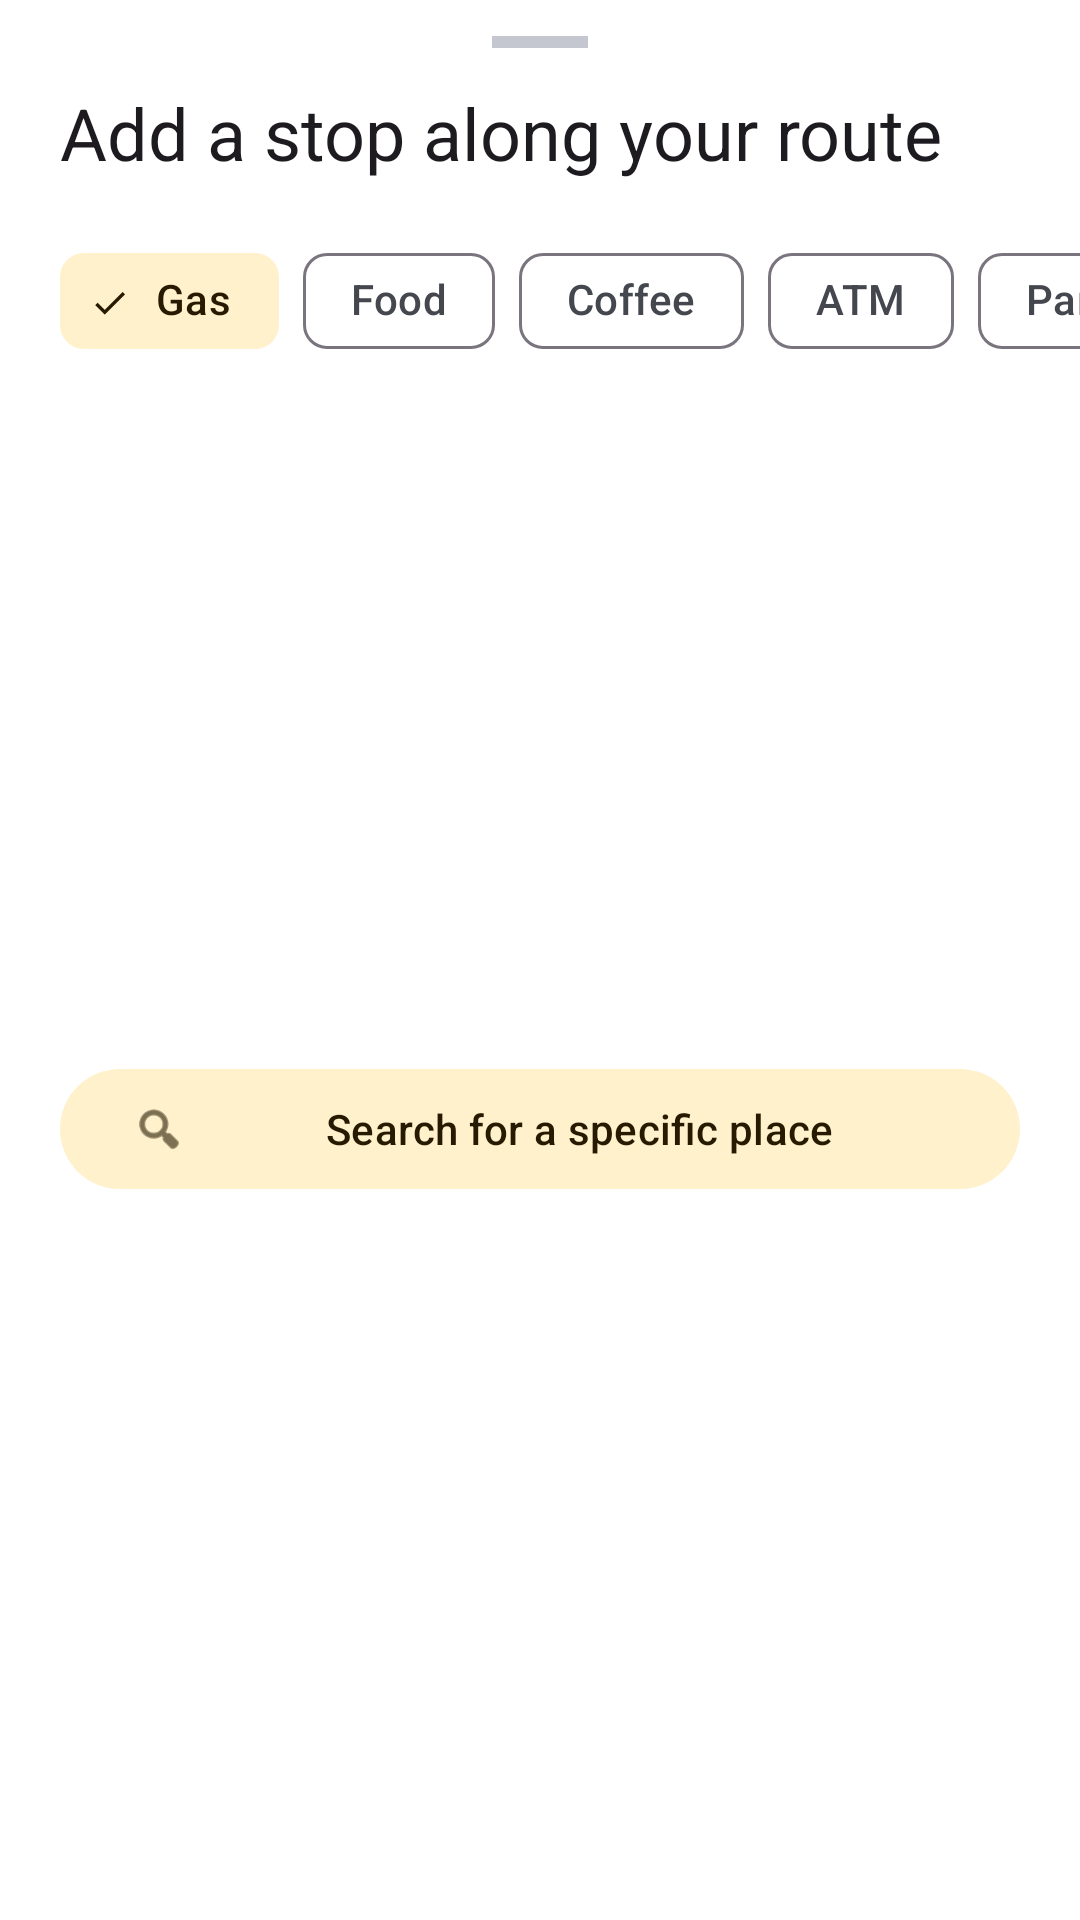

Here is an Android app screen rendered from its layout file. Give the layout XML and the strings, colors and styles it references.
<!-- AndroidManifest.xml: application theme Theme.ROUTEWISE -->
<!-- res/layout/dialog_add_stop_suggestions.xml -->
<?xml version="1.0" encoding="utf-8"?>
<LinearLayout xmlns:android="http://schemas.android.com/apk/res/android"
    xmlns:app="http://schemas.android.com/apk/res-auto"
    xmlns:tools="http://schemas.android.com/tools"
    android:layout_width="match_parent"
    android:layout_height="wrap_content"
    android:orientation="vertical"
    android:paddingBottom="32dp"
    android:background="?attr/colorSurface">

    <View
        android:layout_width="32dp"
        android:layout_height="4dp"
        android:layout_gravity="center_horizontal"
        android:layout_marginTop="12dp"
        android:layout_marginBottom="12dp"
        android:background="?attr/colorOutlineVariant" />

    <TextView
        android:layout_width="wrap_content"
        android:layout_height="wrap_content"
        android:layout_marginStart="20dp"
        android:layout_marginBottom="16dp"
        android:text="Add a stop along your route"
        android:textAppearance="?attr/textAppearanceHeadlineSmall" />

    <HorizontalScrollView
        android:layout_width="match_parent"
        android:layout_height="wrap_content"
        android:scrollbars="none"
        android:layout_marginBottom="12dp">
        <com.google.android.material.chip.ChipGroup
            android:id="@+id/cgStopCategories"
            android:layout_width="wrap_content"
            android:layout_height="wrap_content"
            android:paddingHorizontal="20dp"
            app:singleSelection="true"
            app:selectionRequired="true">
            <com.google.android.material.chip.Chip android:id="@+id/chipGas" style="@style/Widget.Material3.Chip.Filter" android:layout_width="wrap_content" android:layout_height="wrap_content" android:text="Gas" android:checked="true" app:chipIcon="@android:drawable/ic_dialog_map"/>
            <com.google.android.material.chip.Chip android:id="@+id/chipFood" style="@style/Widget.Material3.Chip.Filter" android:layout_width="wrap_content" android:layout_height="wrap_content" android:text="Food" app:chipIcon="@android:drawable/ic_menu_myplaces"/>
            <com.google.android.material.chip.Chip android:id="@+id/chipCoffee" style="@style/Widget.Material3.Chip.Filter" android:layout_width="wrap_content" android:layout_height="wrap_content" android:text="Coffee" app:chipIcon="@android:drawable/ic_menu_preferences"/>
            <com.google.android.material.chip.Chip android:id="@+id/chipATM" style="@style/Widget.Material3.Chip.Filter" android:layout_width="wrap_content" android:layout_height="wrap_content" android:text="ATM" app:chipIcon="@android:drawable/ic_menu_add"/>
            <com.google.android.material.chip.Chip android:id="@+id/chipParking" style="@style/Widget.Material3.Chip.Filter" android:layout_width="wrap_content" android:layout_height="wrap_content" android:text="Parking" app:chipIcon="@android:drawable/ic_menu_compass"/>
        </com.google.android.material.chip.ChipGroup>
    </HorizontalScrollView>

    <com.google.android.material.progressindicator.LinearProgressIndicator
        android:id="@+id/loadingIndicator"
        android:layout_width="match_parent"
        android:layout_height="wrap_content"
        android:indeterminate="true"
        android:visibility="gone" />

    <androidx.recyclerview.widget.RecyclerView
        android:id="@+id/rvSuggestions"
        android:layout_width="match_parent"
        android:layout_height="wrap_content"
        android:minHeight="200dp"
        tools:listitem="@layout/item_suggestion" />

    <TextView
        android:id="@+id/tvEmptyState"
        android:layout_width="match_parent"
        android:layout_height="wrap_content"
        android:padding="32dp"
        android:gravity="center"
        android:text="No stops found nearby. Try searching manually."
        android:textAppearance="?attr/textAppearanceBodyMedium"
        android:visibility="gone" />

    <com.google.android.material.button.MaterialButton
        android:id="@+id/btnSearchManual"
        style="@style/Widget.Material3.Button.TonalButton"
        android:layout_width="match_parent"
        android:layout_height="wrap_content"
        android:layout_marginHorizontal="20dp"
        android:layout_marginTop="16dp"
        android:text="Search for a specific place"
        app:icon="@android:drawable/ic_menu_search" />

</LinearLayout>
<!-- res/layout/item_suggestion.xml (included above) -->
<?xml version="1.0" encoding="utf-8"?>
<com.google.android.material.card.MaterialCardView xmlns:android="http://schemas.android.com/apk/res/android"
    xmlns:app="http://schemas.android.com/apk/res-auto"
    android:layout_width="match_parent"
    android:layout_height="wrap_content"
    android:layout_marginHorizontal="16dp"
    android:layout_marginVertical="4dp"
    app:cardCornerRadius="12dp"
    app:cardElevation="0dp"
    app:strokeWidth="1dp"
    app:strokeColor="?attr/colorOutlineVariant">

    <LinearLayout
        android:layout_width="match_parent"
        android:layout_height="wrap_content"
        android:orientation="horizontal"
        android:padding="12dp"
        android:gravity="center_vertical">

        <ImageView
            android:id="@+id/ivSuggestionType"
            android:layout_width="40dp"
            android:layout_height="40dp"
            android:padding="8dp"
            android:background="@drawable/bg_circle_primary_alpha"
            android:src="@android:drawable/ic_dialog_map"
            app:tint="?attr/colorPrimary" />

        <LinearLayout
            android:layout_width="0dp"
            android:layout_height="wrap_content"
            android:layout_weight="1"
            android:layout_marginStart="16dp"
            android:orientation="vertical">

            <TextView
                android:id="@+id/tvSuggestionName"
                android:layout_width="wrap_content"
                android:layout_height="wrap_content"
                android:text="Place Name"
                android:textAppearance="?attr/textAppearanceTitleMedium" />

            <TextView
                android:id="@+id/tvSuggestionAddress"
                android:layout_width="wrap_content"
                android:layout_height="wrap_content"
                android:text="Address description"
                android:textAppearance="?attr/textAppearanceBodySmall"
                android:maxLines="1"
                android:ellipsize="end" />
        </LinearLayout>

        <TextView
            android:id="@+id/tvDetourTime"
            android:layout_width="wrap_content"
            android:layout_height="wrap_content"
            android:text="+5 min"
            android:textAppearance="?attr/textAppearanceLabelMedium"
            android:textColor="?attr/colorTertiary" />

    </LinearLayout>
</com.google.android.material.card.MaterialCardView>
<!-- resources referenced by this layout -->
<resources>
  <!-- drawable bg_circle_primary_alpha (drawable) -->
  <?xml version="1.0" encoding="utf-8"?>
  <shape xmlns:android="http://schemas.android.com/apk/res/android"
      android:shape="oval">
      <solid android:color="#1A0087FF" /> 
  </shape>
  <style name="Theme.ROUTEWISE" parent="Base.Theme.ROUTEWISE" />
  <style name="Base.Theme.ROUTEWISE" parent="Theme.Material3.DayNight.NoActionBar">
          
          <item name="colorPrimary">@color/primary_light</item>
          <item name="colorOnPrimary">@color/onPrimary_light</item>
          <item name="colorPrimaryContainer">@color/primaryContainer_light</item>
          <item name="colorOnPrimaryContainer">@color/onPrimaryContainer_light</item>
          <item name="colorSecondary">@color/secondary_light</item>
          <item name="colorOnSecondary">@color/onSecondary_light</item>
          <item name="colorSecondaryContainer">@color/secondaryContainer_light</item>
          <item name="colorOnSecondaryContainer">@color/onSecondaryContainer_light</item>
          <item name="colorTertiary">@color/tertiary_light</item>
          <item name="colorOnTertiary">@color/onTertiary_light</item>
          <item name="colorTertiaryContainer">@color/tertiaryContainer_light</item>
          <item name="colorOnTertiaryContainer">@color/onTertiaryContainer_light</item>
          <item name="android:windowBackground">@color/background_light</item>
          <item name="colorSurface">@color/surface_light</item>
          <item name="colorOnSurface">@color/onSurface_light</item>
          <item name="colorError">@color/error_light</item>
          <item name="colorOnError">@color/onError_light</item>
  
          
          <item name="colorSurfaceVariant">#E1E2EC</item>
          <item name="colorOnSurfaceVariant">#44474E</item>
          <item name="colorOutlineVariant">#C4C6D0</item>
      </style>
  <color name="primary_light">#003366</color>
  <color name="onPrimary_light">#FFFFFF</color>
  <color name="primaryContainer_light">#D1E4FF</color>
  <color name="onPrimaryContainer_light">#001D36</color>
  <color name="secondary_light">#FFB612</color>
  <color name="onSecondary_light">#000000</color>
  <color name="secondaryContainer_light">#FFF1CC</color>
  <color name="onSecondaryContainer_light">#261A00</color>
  <color name="tertiary_light">#007A33</color>
  <color name="onTertiary_light">#FFFFFF</color>
  <color name="tertiaryContainer_light">#C2F0D5</color>
  <color name="onTertiaryContainer_light">#00210A</color>
  <color name="background_light">#F8F9FA</color>
  <color name="surface_light">#FFFFFF</color>
  <color name="onSurface_light">#1A1C1E</color>
  <color name="error_light">#E03C31</color>
  <color name="onError_light">#FFFFFF</color>
</resources>
